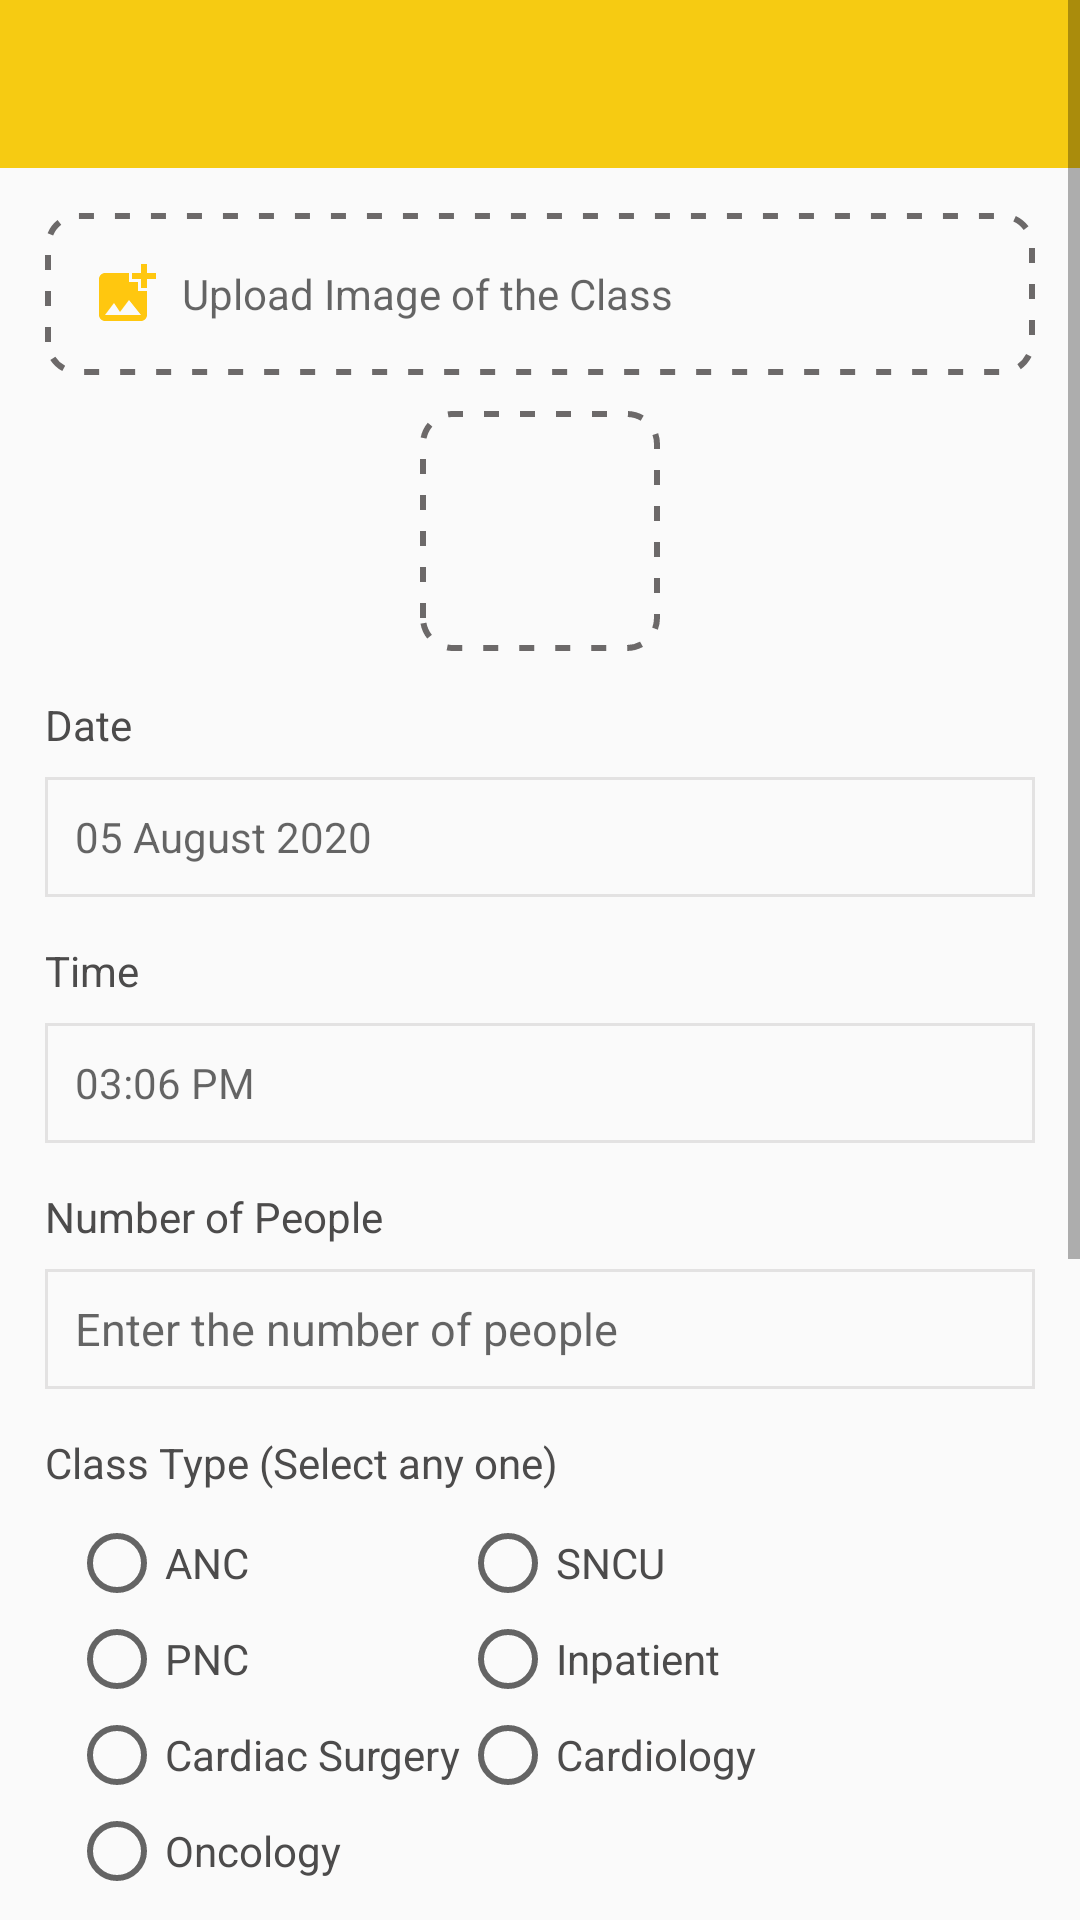

The Android layout XML behind this screen, and the referenced resources:
<!-- AndroidManifest.xml: application theme AppTheme -->
<!-- res/layout/activity_add__attendance.xml -->
<?xml version="1.0" encoding="utf-8"?>
<ScrollView xmlns:android="http://schemas.android.com/apk/res/android"
    xmlns:tools="http://schemas.android.com/tools"
    android:layout_width="fill_parent"
    android:layout_height="fill_parent"
    xmlns:app="http://schemas.android.com/apk/res-auto"
    android:fillViewport="true">

    <androidx.constraintlayout.widget.ConstraintLayout
        android:layout_width="match_parent"
        android:layout_height="wrap_content"
        app:layout_constraintEnd_toEndOf="parent"
        android:id="@+id/toolbaar"
        app:layout_constraintStart_toStartOf="parent"
        app:layout_constraintTop_toTopOf="parent">

        <androidx.appcompat.widget.Toolbar
            android:id="@+id/toolbar"
            android:layout_width="match_parent"
            android:layout_height="?actionBarSize"
            android:background="#F6CB12"
            app:layout_constraintEnd_toEndOf="parent"
            app:layout_constraintStart_toStartOf="parent"
            app:layout_constraintTop_toTopOf="parent"
            android:theme="@style/ThemeOverlay.AppCompat.Dark.ActionBar">

        </androidx.appcompat.widget.Toolbar>

        <TextView
            android:id="@+id/upload"
            style="@style/UploadImage"
            app:layout_constraintEnd_toEndOf="parent"
            app:layout_constraintStart_toStartOf="parent"
            android:hint="  Upload Image of the Class"
            app:layout_constraintTop_toBottomOf="@+id/toolbar"/>

        <ImageView
            android:id="@+id/display"
            style="@style/UploadImage"
            android:layout_width="80dp"
            android:layout_height="80dp"
            android:layout_marginTop="12dp"
            android:hint="  Upload Image of the Class"
            app:layout_constraintEnd_toEndOf="parent"
            app:layout_constraintStart_toStartOf="parent"
            app:layout_constraintTop_toBottomOf="@+id/upload" />

        <TextView
            android:id="@+id/dated"
            android:text="Date"
            style="@style/TextViews"
            app:layout_constraintEnd_toEndOf="parent"
            app:layout_constraintStart_toStartOf="parent"
            app:layout_constraintTop_toBottomOf="@+id/display"/>

        <TextView
            android:id="@+id/inputdate"
            style="@style/InputTextViews"
            android:hint="05 August 2020"
            android:gravity="center_vertical"
            app:layout_constraintEnd_toEndOf="parent"
            app:layout_constraintStart_toStartOf="parent"
            app:layout_constraintTop_toBottomOf="@+id/dated" />

        <TextView
            android:id="@+id/time"
            android:text="Time"
            style="@style/TextViews"
            app:layout_constraintEnd_toEndOf="parent"
            app:layout_constraintStart_toStartOf="parent"
            app:layout_constraintTop_toBottomOf="@+id/inputdate"/>

        <TextView
            android:id="@+id/inputtime"
            style="@style/InputTextViews"
            android:hint="03:06 PM"
            app:layout_constraintEnd_toEndOf="parent"
            app:layout_constraintStart_toStartOf="parent"
            app:layout_constraintTop_toBottomOf="@+id/time" />

        <TextView
            android:id="@+id/nop"
            android:text="Number of People"
            style="@style/TextViews"
            app:layout_constraintEnd_toEndOf="parent"
            app:layout_constraintStart_toStartOf="parent"
            app:layout_constraintTop_toBottomOf="@+id/inputtime"/>

        <EditText
            android:id="@+id/inputnop"
            style="@style/InputTextViews"
            android:hint="@string/nop"
            app:layout_constraintEnd_toEndOf="parent"
            app:layout_constraintStart_toStartOf="parent"
            app:layout_constraintTop_toBottomOf="@+id/nop" />

        <TextView
            android:id="@+id/classtype"
            style="@style/TextViews"
            android:text="Class Type (Select any one)"
            app:layout_constraintEnd_toEndOf="parent"
            app:layout_constraintHorizontal_bias="0.0"
            app:layout_constraintStart_toStartOf="parent"
            app:layout_constraintTop_toBottomOf="@+id/inputnop" />


        <RadioGroup
            android:layout_width="match_parent"
            android:layout_height="wrap_content"
            android:id="@+id/radiogrp"
            android:padding="8dp"
            android:layout_marginStart="15dp"
            android:layout_marginEnd="15dp"
            app:layout_constraintEnd_toEndOf="parent"
            app:layout_constraintStart_toStartOf="parent"
            app:layout_constraintTop_toBottomOf="@+id/classtype">

            <GridLayout
                android:layout_width="match_parent"
                android:layout_height="wrap_content"
                android:columnCount="2">

                <androidx.appcompat.widget.AppCompatRadioButton
                    android:checked="false"
                    style="@style/RadioBtn"
                    android:text="ANC" />

                <androidx.appcompat.widget.AppCompatRadioButton
                    style="@style/RadioBtn"
                    android:checked="false"
                    android:text="SNCU" />

                <androidx.appcompat.widget.AppCompatRadioButton
                    style="@style/RadioBtn"
                    android:checked="false"
                    android:text="PNC" />

                <androidx.appcompat.widget.AppCompatRadioButton
                    style="@style/RadioBtn"
                    android:checked="false"
                    android:text="Inpatient" />

                <androidx.appcompat.widget.AppCompatRadioButton
                    style="@style/RadioBtn"
                    android:checked="false"
                    android:text="Cardiac Surgery" />

                <androidx.appcompat.widget.AppCompatRadioButton
                    style="@style/RadioBtn"
                    android:checked="false"
                    android:text="Cardiology" />

                <androidx.appcompat.widget.AppCompatRadioButton
                    style="@style/RadioBtn"
                    android:checked="false"
                    android:text="Oncology" />

            </GridLayout>
        </RadioGroup>

        <TextView
            android:id="@+id/locward"
            style="@style/TextViews"
            android:text="Location Ward"
            app:layout_constraintEnd_toEndOf="parent"
            app:layout_constraintHorizontal_bias="0.0"
            app:layout_constraintStart_toStartOf="parent"
            app:layout_constraintTop_toBottomOf="@+id/radiogrp" />

        <EditText
            android:id="@+id/inputlocWard"
            style="@style/InputTextViews"
            android:hint="@string/loc"
            app:layout_constraintEnd_toEndOf="parent"
            app:layout_constraintStart_toStartOf="parent"
            app:layout_constraintTop_toBottomOf="@+id/locward" />

        <TextView
            android:id="@+id/session"
            style="@style/TextViews"
            android:text="Session Conducted with section"
            app:layout_constraintEnd_toEndOf="parent"
            app:layout_constraintHorizontal_bias="0.0"
            app:layout_constraintStart_toStartOf="parent"
            app:layout_constraintTop_toBottomOf="@+id/inputlocWard" />

        <EditText
            android:id="@+id/inputsession"
            style="@style/InputTextViews"
            android:hint="@string/session"
            app:layout_constraintEnd_toEndOf="parent"
            app:layout_constraintStart_toStartOf="parent"
            app:layout_constraintTop_toBottomOf="@+id/session" />

        <TextView
            android:id="@+id/notes"
            style="@style/TextViews"
            android:text="Notes"
            app:layout_constraintEnd_toEndOf="parent"
            app:layout_constraintHorizontal_bias="0.0"
            app:layout_constraintStart_toStartOf="parent"
            app:layout_constraintTop_toBottomOf="@+id/inputsession" />

        <EditText
            android:id="@+id/inputnotes"
            style="@style/InputNotes"
            android:hint="@string/notes"
            app:layout_constraintEnd_toEndOf="parent"
            app:layout_constraintStart_toStartOf="parent"
            app:layout_constraintTop_toBottomOf="@+id/notes" />

        <Button
            android:id="@+id/btnmark"
            style="@style/BtnMarkAttendance"
            android:text="SUBMIT DETAILS"
            android:background="#F6CB12"
            app:layout_constraintEnd_toEndOf="parent"
            app:layout_constraintStart_toStartOf="parent"
            app:layout_constraintTop_toBottomOf="@+id/inputnotes" />

        </androidx.constraintlayout.widget.ConstraintLayout>

</ScrollView>
<!-- resources referenced by this layout -->
<resources>
  <string name="loc"><font size="15">Enter ward details</font></string>
  <string name="nop"><font size="15">Enter the number of people</font></string>
  <string name="notes"><font size="15">Notes</font></string>
  <string name="session"><font size="15">Enter session details</font></string>
  <style name="InputNotes">
          <item name="android:layout_width">match_parent</item>
          <item name="android:layout_height">100dp</item>
          <item name="android:layout_marginStart">15dp</item>
          <item name="android:layout_marginEnd">15dp</item>
          <item name="android:layout_marginTop">8dp</item>
          <item name="android:paddingLeft">10dp</item>
          <item name="paddingStart">5dp</item>
          <item name="android:background">@drawable/edit_text_border</item>
          <item name="android:gravity">start</item>
      </style>
  <style name="InputTextViews">
      <item name="android:layout_width">match_parent</item>
      <item name="android:layout_height">40dp</item>
      <item name="android:layout_marginStart">15dp</item>
      <item name="android:layout_marginEnd">15dp</item>
      <item name="android:layout_marginTop">8dp</item>
      <item name="android:paddingLeft">10dp</item>
      <item name="android:background">@drawable/edit_text_border</item>
      <item name="android:gravity">center_vertical</item>
  
  
  </style>
  <style name="RadioBtn">
      <item name="android:textColor">#4C4B4B</item>
          <item name="android:layout_width">wrap_content</item>
          <item name="android:layout_height">wrap_content</item>
      </style>
  <style name="TextViews">
          <item name="android:layout_width">match_parent</item>
          <item name="android:layout_height">wrap_content</item>
          <item name="android:textColor">#4C4B4B</item>
          <item name="android:layout_marginStart">15dp</item>
          <item name="android:layout_marginEnd">15dp</item>
          <item name="android:layout_marginTop">15dp</item>
      </style>
  <style name="UploadImage">
          <item name="android:layout_width">match_parent</item>
          <item name="android:layout_height">wrap_content</item>
          <item name="android:padding">15dp</item>
          <item name="android:drawableStart">@drawable/camerayello</item>
          <item name="android:background">@drawable/dashed_border</item>
          <item name="android:layout_marginStart">15dp</item>
          <item name="android:layout_marginEnd">15dp</item>
          <item name="android:layout_marginTop">15dp</item>
          <item name="android:gravity">center_vertical</item>
      </style>
  <style name="AppTheme" parent="Theme.AppCompat.Light.NoActionBar">
          
          <item name="colorPrimary">@color/colorPrimary</item>
          <item name="colorPrimaryDark">@color/colorPrimaryDark</item>
          <item name="colorAccent">@color/colorAccent</item>
  
      </style>
  <!-- drawable edit_text_border (drawable) -->
  <shape
      xmlns:android="http://schemas.android.com/apk/res/android"
      android:shape="rectangle">
      <solid
          android:color="#00000000"/>
  
      <stroke
          android:color="#36B1ACAC"
          android:width="1dp"/>
  </shape>
  <!-- drawable dashed_border (drawable-v24) -->
  <selector xmlns:android="http://schemas.android.com/apk/res/android">
      <item>
          <shape android:shape="rectangle">
              <corners android:radius="10dp" />
              <stroke
                  android:width="2dp"
                  android:dashWidth="5dp"
                  android:dashGap="7dp"
                  android:color="#6C6969"
                  />
          </shape>
      </item>
  </selector>
  <color name="colorPrimary">#F6CB12</color>
  <color name="colorPrimaryDark">#F6CB12</color>
  <color name="colorAccent">#F6CB12</color>
</resources>
